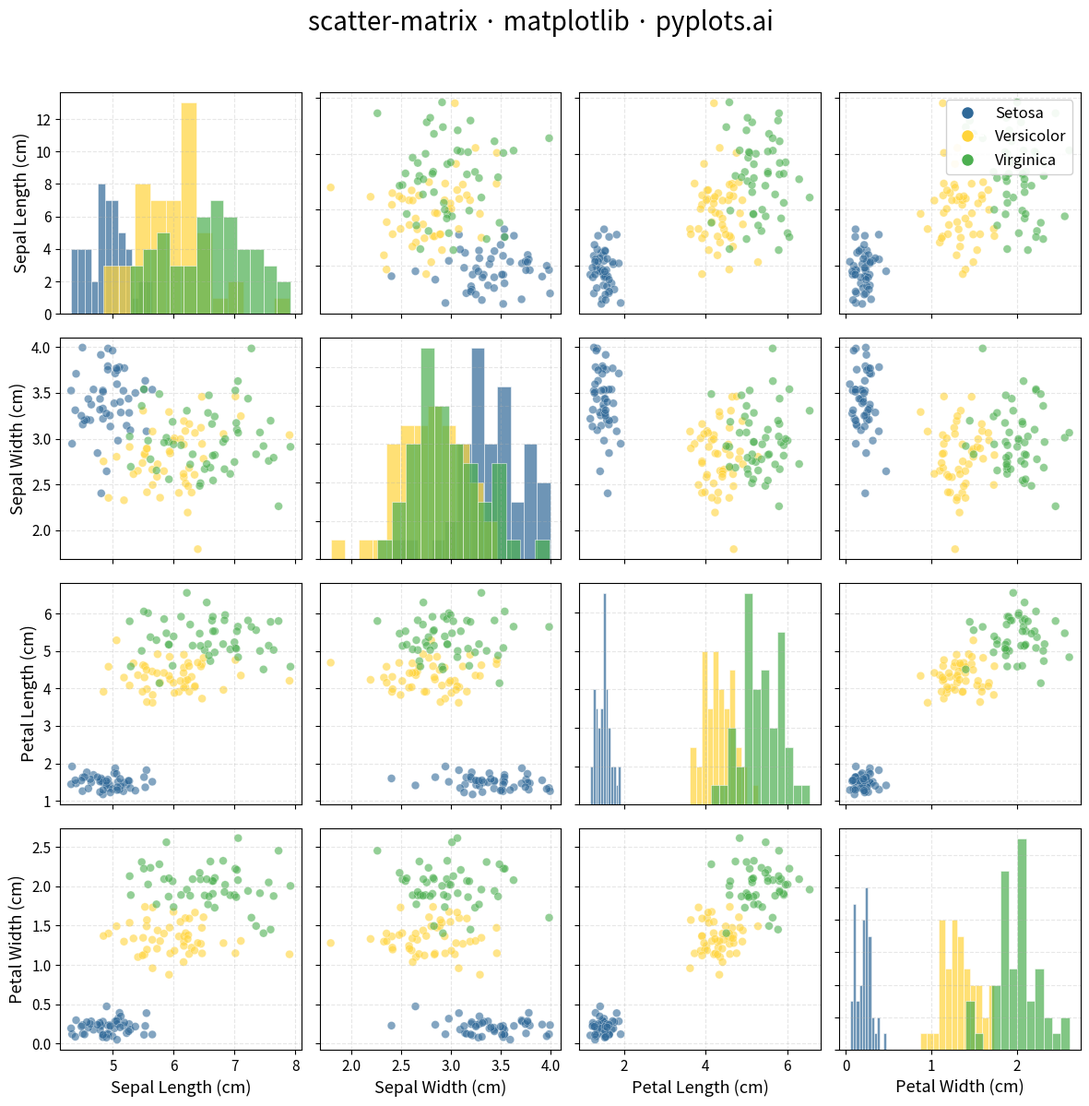

Python code for this plot:
"""pyplots.ai
scatter-matrix: Scatter Plot Matrix
Library: matplotlib | Python 3.13
Quality: pending | Created: 2025-12-26
"""

import matplotlib.pyplot as plt
import numpy as np


# Data: Iris-like flower measurements (4 variables, 3 species)
np.random.seed(42)

# Species parameters (mean, std for each measurement)
species_params = {
    "Setosa": {"sl": (5.0, 0.35), "sw": (3.4, 0.38), "pl": (1.5, 0.17), "pw": (0.2, 0.1)},
    "Versicolor": {"sl": (5.9, 0.52), "sw": (2.8, 0.31), "pl": (4.3, 0.47), "pw": (1.3, 0.2)},
    "Virginica": {"sl": (6.6, 0.64), "sw": (3.0, 0.32), "pl": (5.5, 0.55), "pw": (2.0, 0.27)},
}

n_per_species = 50
data = {var: [] for var in ["Sepal Length (cm)", "Sepal Width (cm)", "Petal Length (cm)", "Petal Width (cm)"]}
species_labels = []
var_keys = ["sl", "sw", "pl", "pw"]
var_names = ["Sepal Length (cm)", "Sepal Width (cm)", "Petal Length (cm)", "Petal Width (cm)"]

for species, params in species_params.items():
    for key, name in zip(var_keys, var_names, strict=True):
        mean, std = params[key]
        data[name].extend(np.random.normal(mean, std, n_per_species))
    species_labels.extend([species] * n_per_species)

# Convert to arrays
data_arrays = [np.array(data[name]) for name in var_names]
n_vars = len(var_names)

# Colors for species
colors_map = {"Setosa": "#306998", "Versicolor": "#FFD43B", "Virginica": "#4CAF50"}
colors = [colors_map[s] for s in species_labels]

# Create scatter plot matrix (square format for symmetric grid)
fig, axes = plt.subplots(n_vars, n_vars, figsize=(12, 12))

# Plot each cell
for i in range(n_vars):
    for j in range(n_vars):
        ax = axes[i, j]

        if i == j:
            # Diagonal: histograms for each species
            for species, color in colors_map.items():
                mask = [s == species for s in species_labels]
                species_data = data_arrays[i][mask]
                ax.hist(species_data, bins=12, alpha=0.7, color=color, edgecolor="white", linewidth=0.5)
        else:
            # Off-diagonal: scatter plots
            ax.scatter(data_arrays[j], data_arrays[i], c=colors, s=40, alpha=0.6, edgecolors="white", linewidth=0.3)

        # Grid styling
        ax.grid(True, alpha=0.3, linestyle="--")
        ax.tick_params(axis="both", labelsize=11)

        # Axis labels only on edges
        if i == n_vars - 1:
            ax.set_xlabel(var_names[j], fontsize=13)
        else:
            ax.set_xticklabels([])

        if j == 0:
            ax.set_ylabel(var_names[i], fontsize=13)
        else:
            ax.set_yticklabels([])

# Legend (add to top-right subplot)
legend_elements = [
    plt.Line2D([0], [0], marker="o", color="w", markerfacecolor=color, markersize=10, label=species)
    for species, color in colors_map.items()
]
axes[0, n_vars - 1].legend(handles=legend_elements, loc="upper right", fontsize=12, framealpha=0.9)

# Title
fig.suptitle("scatter-matrix · matplotlib · pyplots.ai", fontsize=20, y=0.995)

plt.tight_layout(rect=[0, 0, 1, 0.97])
plt.savefig("plot.png", dpi=300, bbox_inches="tight")
